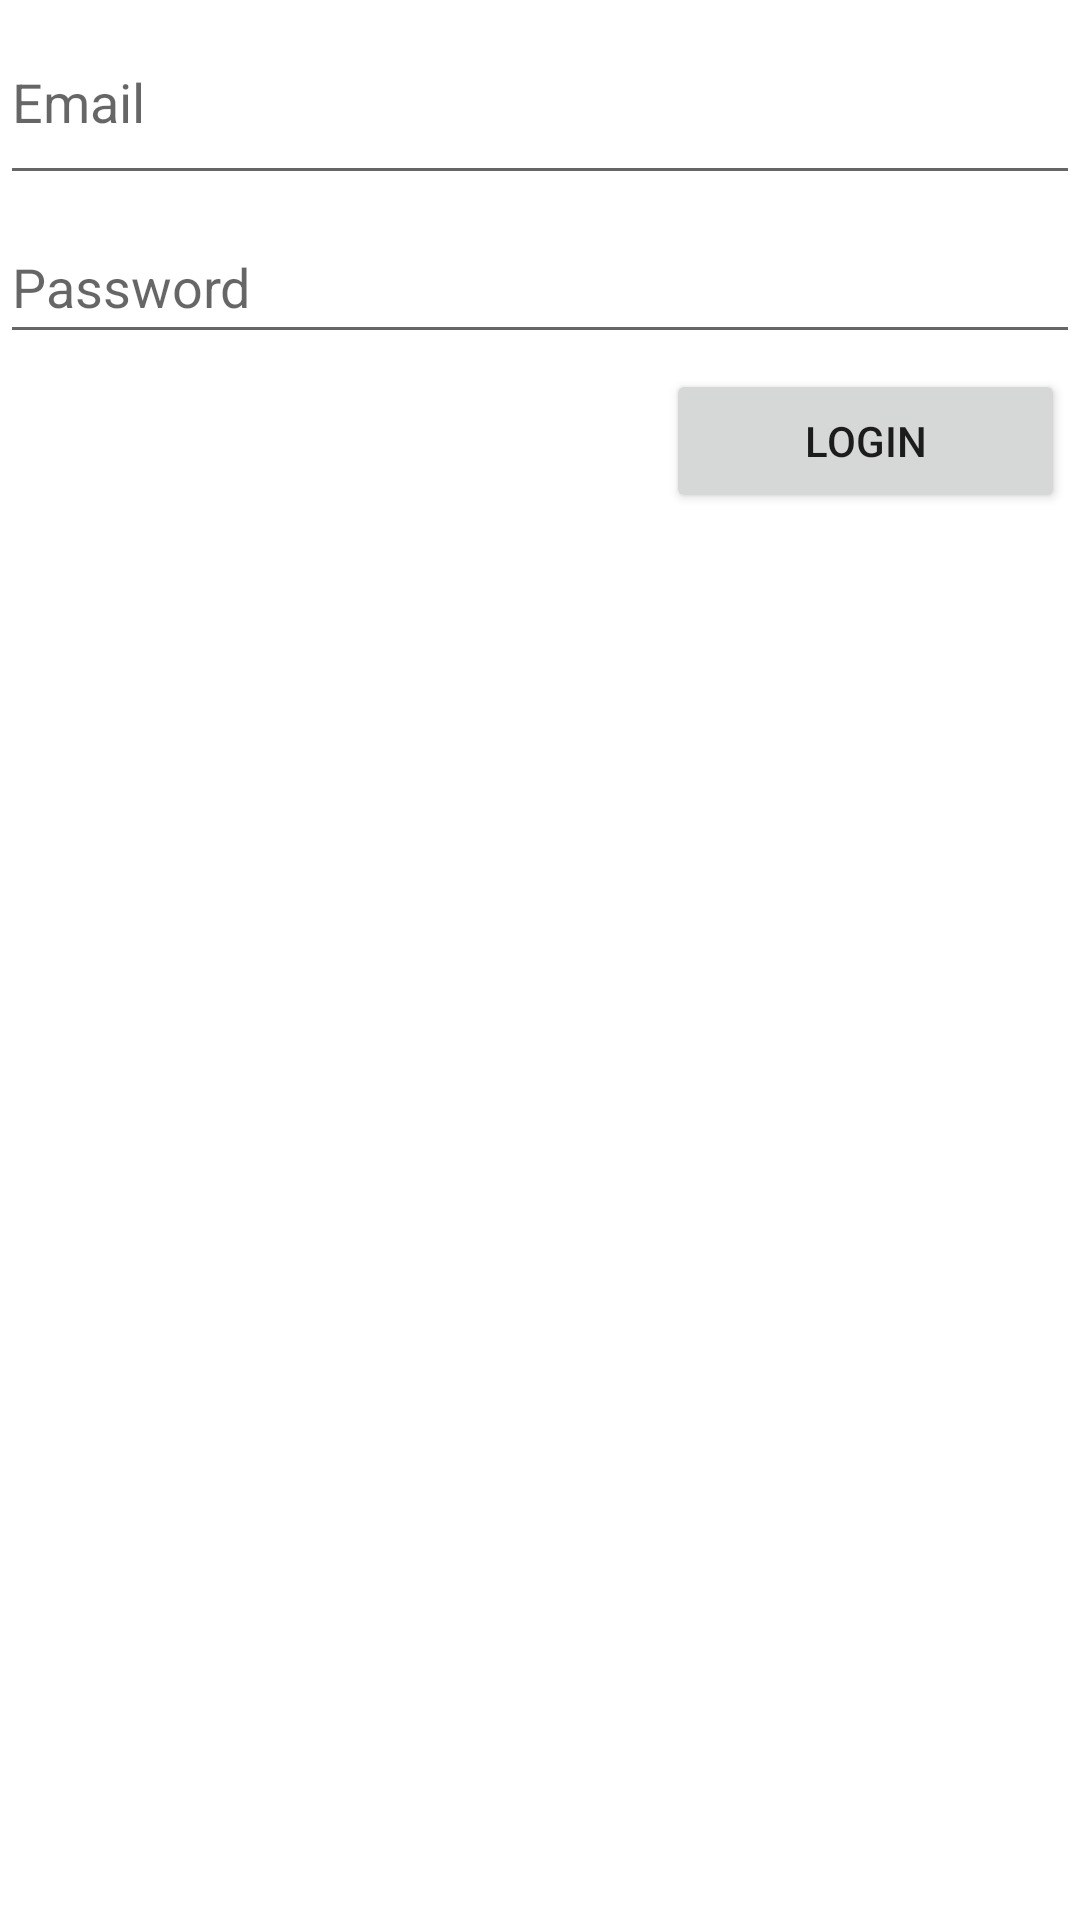

Android layout source for this screen:
<!-- AndroidManifest.xml: application theme Theme.ProvaLogin -->
<!-- res/layout/activity_main.xml -->
<?xml version="1.0" encoding="utf-8"?>
<LinearLayout xmlns:android="http://schemas.android.com/apk/res/android"
    xmlns:app="http://schemas.android.com/apk/res-auto"
    xmlns:tools="http://schemas.android.com/tools"
    android:layout_width="match_parent"
    android:layout_height="match_parent"
    android:layout_margin="10dp"
    android:gravity="right"
    android:orientation="vertical"
    tools:context=".MainActivity"
    >


    <EditText
        android:id="@+id/emailLogin"
        android:layout_width="match_parent"
        android:layout_height="65dp"
        android:ems="10"
        android:hint="Email"
        android:inputType="textEmailAddress" />

    <EditText
        android:id="@+id/passwordLogin"
        android:layout_width="match_parent"
        android:layout_height="wrap_content"
        android:layout_marginTop="5dp"
        android:ems="10"
        android:hint="Password"
        android:inputType="textPassword"
        android:minHeight="48dp" />

    <Button
        android:id="@+id/BtnLogin"
        android:layout_width="133dp"
        android:layout_height="wrap_content"
        android:layout_marginTop="5dp"
        android:layout_marginRight="5dp"
        android:text="LOGIN" />

    <ProgressBar
        android:id="@+id/progressBarLogin"
        style="?android:attr/progressBarStyle"
        android:layout_width="match_parent"
        android:layout_height="wrap_content"
        android:visibility="invisible" />

</LinearLayout>
<!-- resources referenced by this layout -->
<resources>
  <style name="Theme.ProvaLogin" parent="Theme.MaterialComponents.DayNight.DarkActionBar">
          
          <item name="colorPrimary">@color/purple_500</item>
          <item name="colorPrimaryVariant">@color/purple_700</item>
          <item name="colorOnPrimary">@color/white</item>
          
          <item name="colorSecondary">@color/teal_200</item>
          <item name="colorSecondaryVariant">@color/teal_700</item>
          <item name="colorOnSecondary">@color/black</item>
          
          <item name="android:statusBarColor">?attr/colorPrimaryVariant</item>
          
      </style>
  <color name="purple_500">#FF6200EE</color>
  <color name="purple_700">#65503F</color>
  <color name="white">#FFFFFFFF</color>
  <color name="teal_200">#FF03DAC5</color>
  <color name="teal_700">#FF018786</color>
  <color name="black">#FF000000</color>
</resources>
